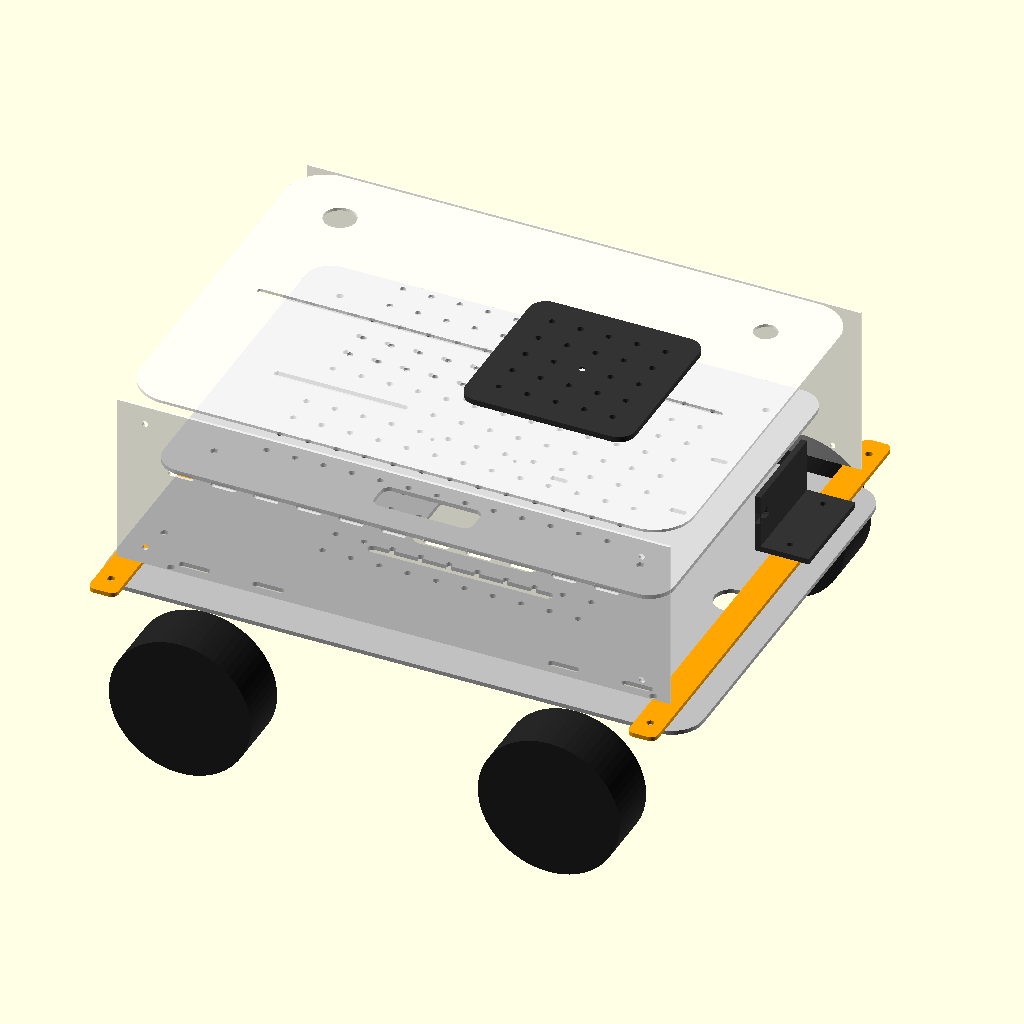
Cell 1: rendered with the file's own defaults.
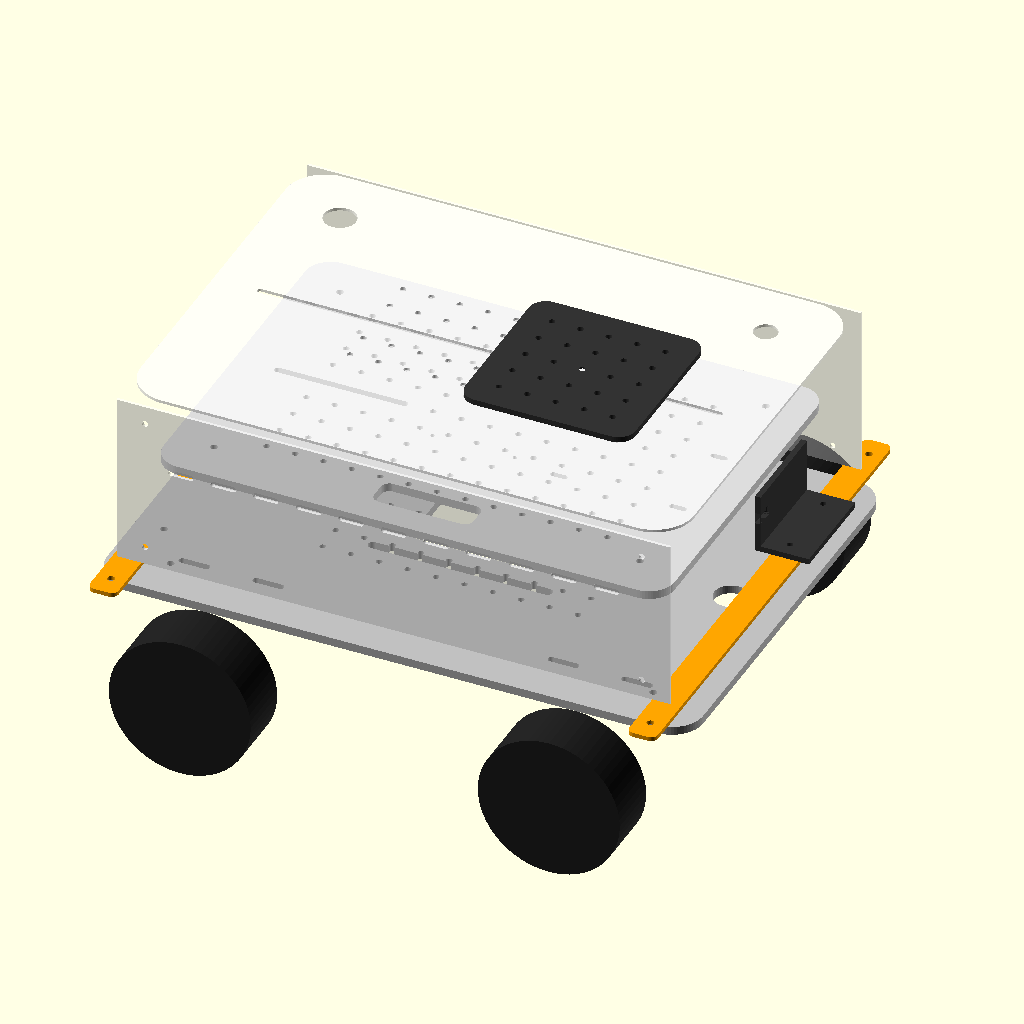
Cell 2 — material_t set to 6, the other parameters unchanged.
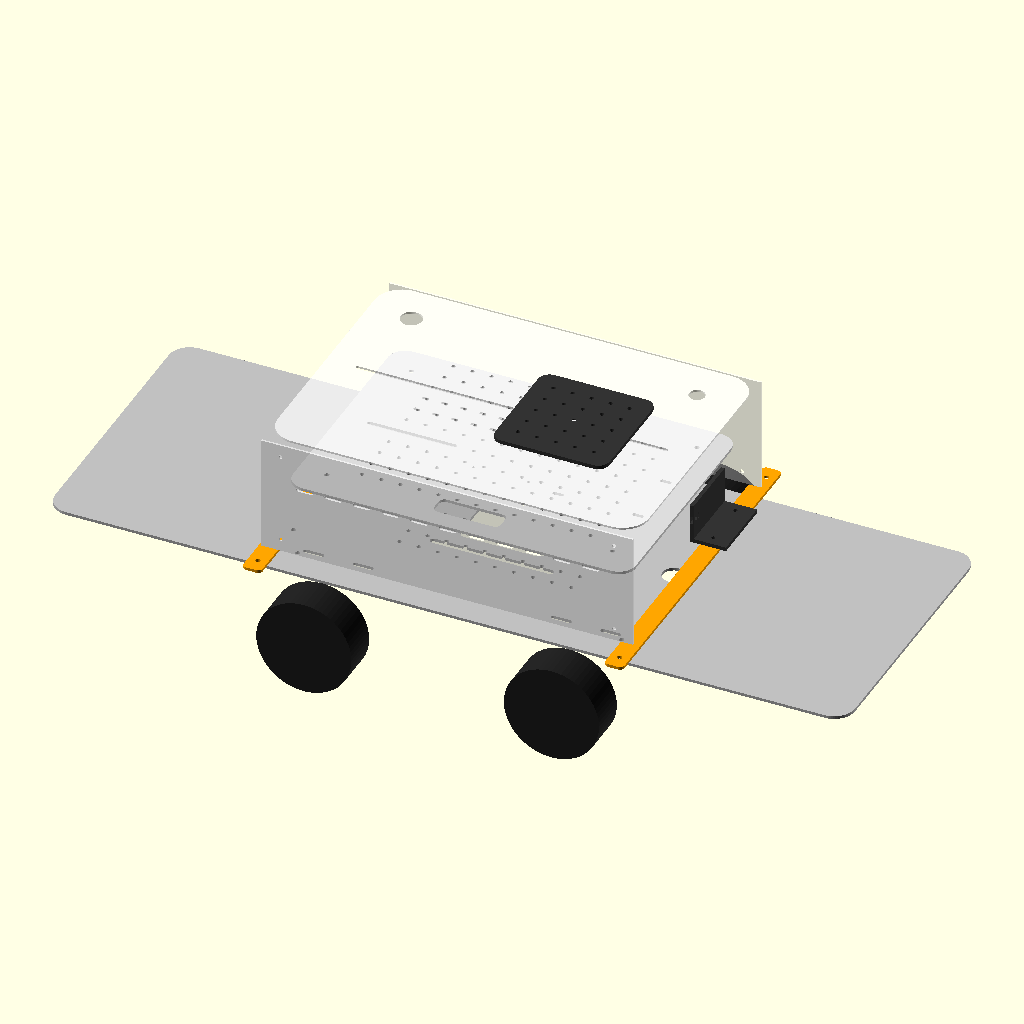
Cell 3: the same model with plate_x = 840.
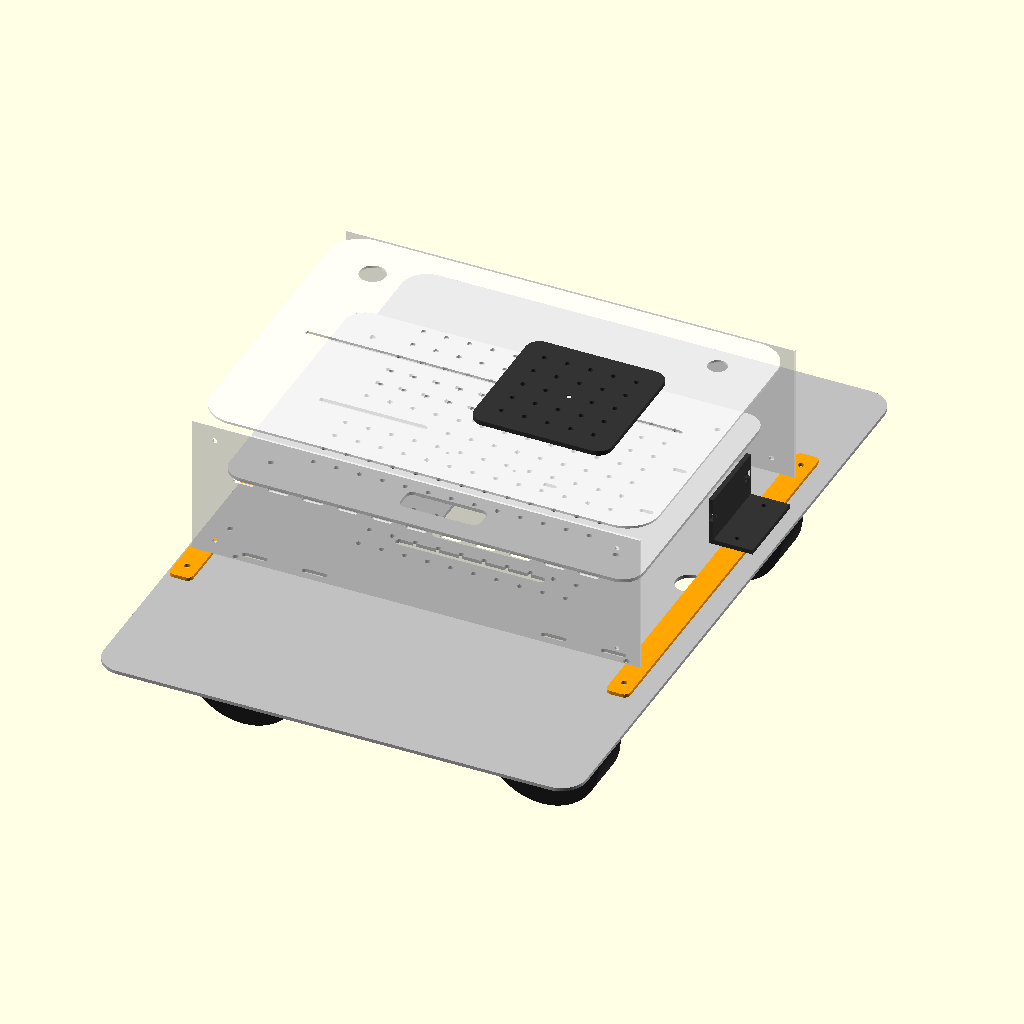
Cell 4: plate_y = 600 (everything else at default).
The same orthographic view direction (rotation 55°, 0°, 25°; colour scheme Cornfield) for every cell, with the view re-fitted per cell, so scale and position can differ between cells.
OpenSCAD source file hardware/rover-one-rev-a/cad/rover_one.scad:
// OpenPatrol Rover One Rev A — CERN-OHL-P-2.0
// Engineering release. Fabrication dimensions are complete; physical validation is not.
$fn = 64;
part = "assembly";          // assembly, lower_deck, upper_deck, motor_saddle, cover_top, cover_side, lidar_plate, camera_bracket, bumper_bar, corner_block, cable_guide
flat = false;               // true for DXF projection of sheet parts
material_t = 3;
plate_x = 420;
plate_y = 300;
corner_r = 22;
wheel_d = 100;
wheel_w = 40;
wheelbase = 260;
track = 340;
deck_gap = 82;
mount_hole = 4.4;
slot_w = 5.0;

module rounded_plate(x, y, t, r=18) {
  linear_extrude(t) offset(r=r) square([x-2*r, y-2*r], center=true);
}
module slot(length=18, width=slot_w, height=10) {
  hull() {
    translate([-length/2+width/2,0,0]) cylinder(h=height,d=width);
    translate([ length/2-width/2,0,0]) cylinder(h=height,d=width);
  }
}
module payload_grid(xspan=160, yspan=100, pitch=20, h=10) {
  for (x=[-xspan/2:pitch:xspan/2]) for (y=[-yspan/2:pitch:yspan/2])
    translate([x,y,-1]) cylinder(h=h,d=mount_hole);
}
module lower_deck() {
  difference() {
    rounded_plate(plate_x, plate_y, material_t, corner_r);
    payload_grid(180,120,20,material_t+2);
    // Four adjustable motor-saddle stations for 37 mm/Johnson gearmotors.
    for (x=[-wheelbase/2,wheelbase/2]) for (y=[-112,112]) {
      translate([x-26,y,-1]) slot(22,slot_w,material_t+2);
      translate([x+26,y,-1]) slot(22,slot_w,material_t+2);
    }
    // Battery straps, cable glands, service and drain openings.
    for (y=[-45,45]) translate([0,y,-1]) slot(130,7,material_t+2);
    translate([0,0,-1]) rounded_plate(90,54,material_t+2,8);
    for (x=[-170,170]) translate([x,0,-1]) cylinder(h=material_t+2,d=24);
    // Upper deck standoffs and bumper pivots.
    for (x=[-170,170]) for (y=[-118,118]) translate([x,y,-1]) cylinder(h=material_t+2,d=5.2);
    for (x=[-190,190]) for (y=[-85,85]) translate([x,y,-1]) cylinder(h=material_t+2,d=5.2);
  }
}
module upper_deck() {
  difference() {
    rounded_plate(360,250,material_t,18);
    payload_grid(240,160,20,material_t+2);
    // Pi 5 58x49 pattern, M2.5 clearance.
    for (x=[-29,29]) for (y=[-24.5,24.5]) translate([x,y,-1]) cylinder(h=material_t+2,d=3.0);
    // Cytron MDD10A 84.5x62 envelope with slotted mounting.
    for (x=[-42,42]) for (y=[-31,31]) translate([x+105,y,-1]) slot(12,4.2,material_t+2);
    // Ventilation and harness pass-through.
    for (x=[-135:15:-75]) translate([x,0,-1]) slot(34,5,material_t+2);
    translate([0,-95,-1]) rounded_plate(70,22,material_t+2,6);
    for (x=[-150,150]) for (y=[-95,95]) translate([x,y,-1]) cylinder(h=material_t+2,d=5.2);
  }
}
module motor_saddle() {
  // Printable clamp for a 36–38 mm motor body; one saddle per motor plus anti-rotation strap.
  difference() {
    union() {
      cube([54,20,18],center=true);
      translate([0,0,9]) rotate([90,0,0]) cylinder(h=20,d=46,center=true);
    }
    translate([0,0,9]) rotate([90,0,0]) cylinder(h=24,d=38.4,center=true);
    for (x=[-22,22]) translate([x,0,-12]) cylinder(h=30,d=5.2);
    translate([0,0,18]) cube([5,24,20],center=true);
  }
}
module lidar_plate() {
  difference() {
    rounded_plate(120,120,4,12);
    payload_grid(80,80,20,6);
    cylinder(h=6,d=18,center=true);
  }
}
module camera_bracket() {
  difference() {
    union(){ cube([70,4,42],center=true); translate([0,-18,-19]) cube([70,36,4],center=true); }
    for(x=[-28,28]) translate([x,0,0]) slot(16,4,8);
    for(x=[-25,25]) translate([x,-18,-24]) cylinder(h=12,d=4.2);
  }
}
module cover_top() {
  difference(){
    rounded_plate(390,275,2,28);
    payload_grid(160,80,20,4);
    for(x=[-150:15:150]) translate([x,0,-1]) slot(28,4,4);
    translate([-150,95,-1]) cylinder(h=4,d=22.5); // E-stop
    translate([150,95,-1]) cylinder(h=4,d=16.5);  // beacon
  }
}
module cover_side() {
  // Defined flat in XY so the same source exports a correct 390 x 122 mm DXF.
  difference(){
    linear_extrude(2) square([390,122],center=true);
    for(x=[-150:30:150]) translate([x,15,-1]) slot(18,4,4);
    for(x=[-175,175]) for(y=[-48,48]) translate([x,y,-1]) cylinder(h=4,d=4.2);
  }
}
module bumper_bar(){
  difference(){ rounded_plate(360,20,3,5); for(x=[-165,165]) translate([x,0,-1]) cylinder(h=5,d=5.2); }
}
module corner_block(){
  difference(){ cube([24,24,28],center=true); rotate([0,90,0]) cylinder(h=34,d=4.2,center=true); rotate([90,0,0]) cylinder(h=34,d=4.2,center=true); cylinder(h=34,d=4.2,center=true); }
}
module cable_guide(){
  difference(){ cube([30,12,10],center=true); translate([0,0,2]) rotate([90,0,0]) cylinder(h=16,d=8,center=true); for(x=[-11,11]) translate([x,0,-8]) cylinder(h=16,d=3.4); }
}
module wheel(x,y){ translate([x,y,0]) rotate([90,0,0]) cylinder(h=wheel_w,d=wheel_d,center=true); }
module assembly() {
  color("silver") translate([0,0,50]) lower_deck();
  color("gainsboro") translate([0,0,50+deck_gap]) upper_deck();
  for(x=[-wheelbase/2,wheelbase/2]) for(y=[-track/2,track/2]) color("#222") wheel(x,y,50);
  color("white",.7) translate([0,0,194]) cover_top();
  color("white",.55) for(y=[-144,144]) translate([0,y,133]) rotate([90,0,0]) cover_side();
  color("orange") for(x=[-190,190]) translate([x,0,65]) rotate([0,0,90]) bumper_bar();
  color("#333") translate([65,0,198]) lidar_plate();
  color("#333") translate([205,0,145]) rotate([0,0,90]) camera_bracket();
}
module selected(){
  if(part=="lower_deck") lower_deck();
  else if(part=="upper_deck") upper_deck();
  else if(part=="motor_saddle") motor_saddle();
  else if(part=="cover_top") cover_top();
  else if(part=="cover_side") cover_side();
  else if(part=="lidar_plate") lidar_plate();
  else if(part=="camera_bracket") camera_bracket();
  else if(part=="bumper_bar") bumper_bar();
  else if(part=="corner_block") corner_block();
  else if(part=="cable_guide") cable_guide();
  else assembly();
}
if(flat && (part=="lower_deck" || part=="upper_deck" || part=="cover_top" || part=="cover_side" || part=="lidar_plate" || part=="bumper_bar")) projection(cut=true) selected(); else selected();
Parameter table extracted from the source (name, type, default, range or options):
part: string, default "assembly"
flat: bool, default false
material_t: number, default 3
plate_x: number, default 420
plate_y: number, default 300
corner_r: number, default 22
wheel_d: number, default 100
wheel_w: number, default 40
wheelbase: number, default 260
track: number, default 340
deck_gap: number, default 82
mount_hole: number, default 4.4
slot_w: number, default 5
